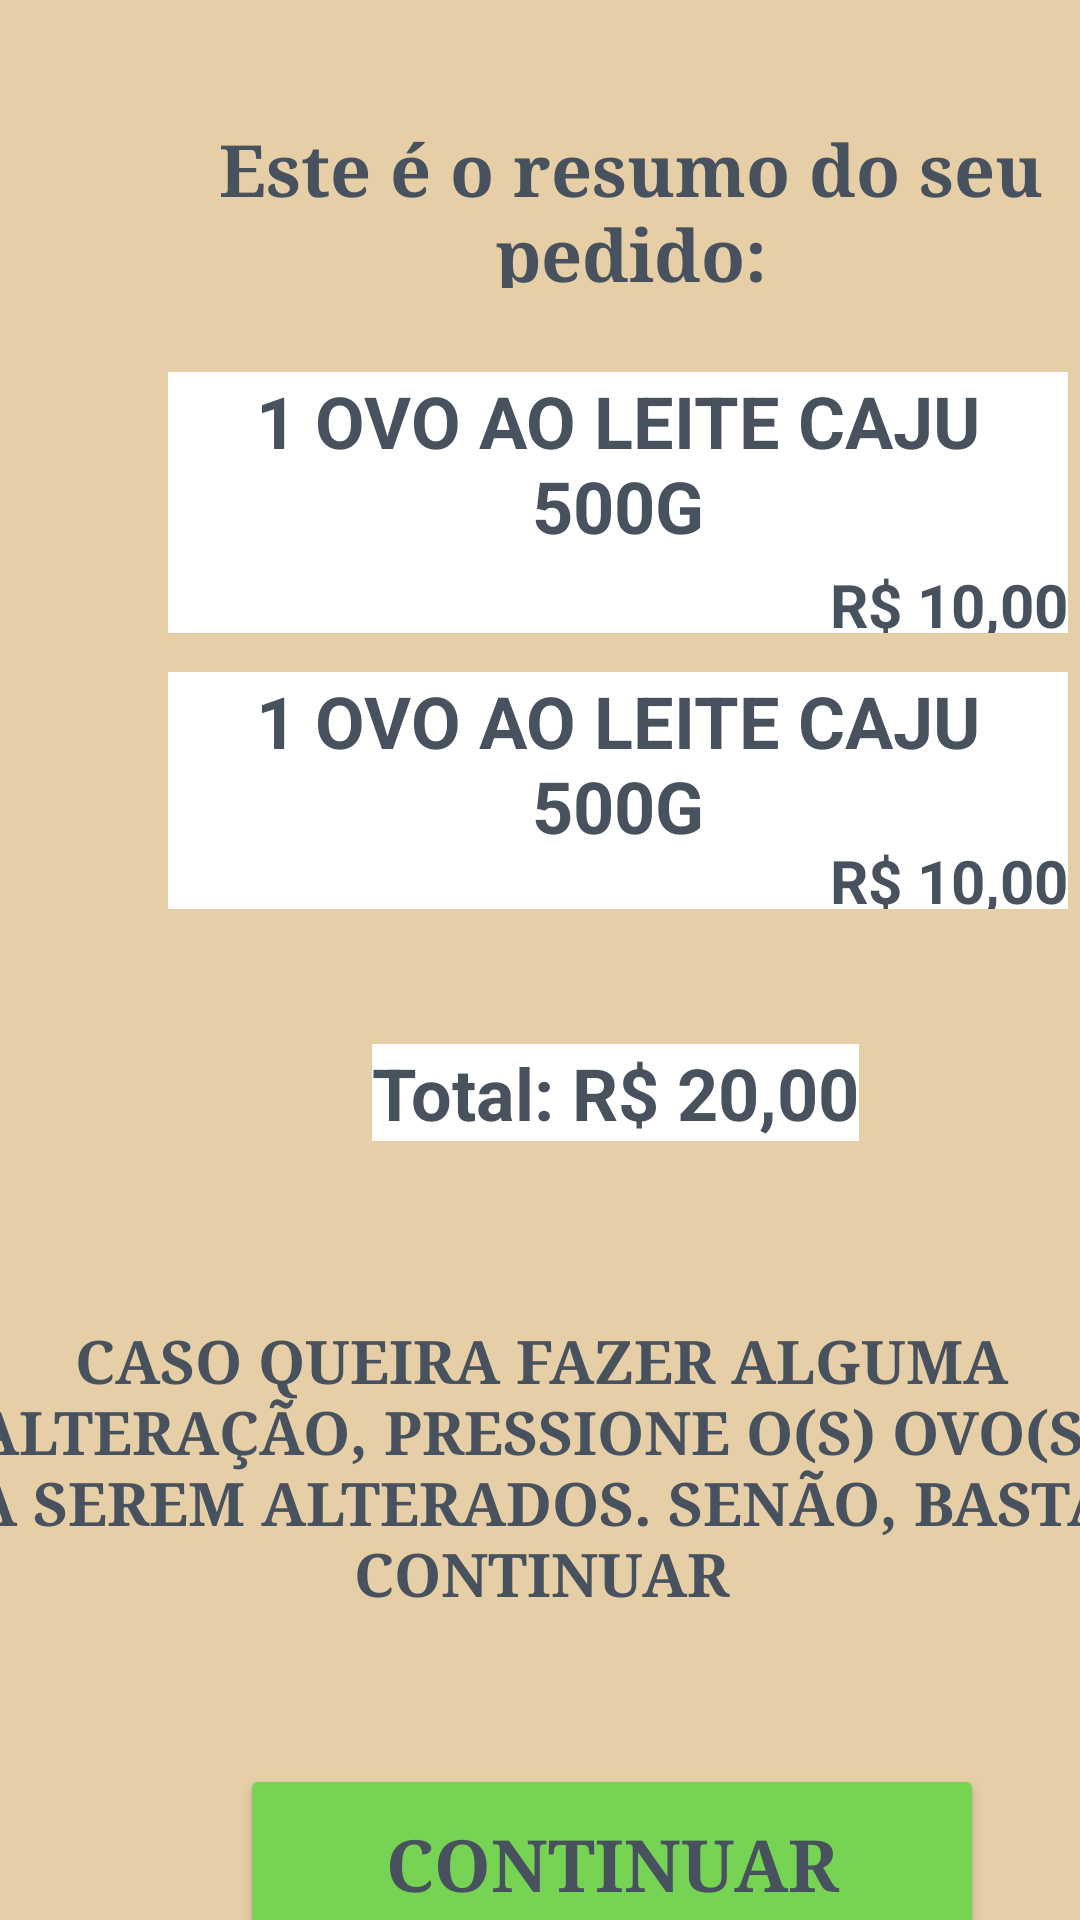

This screen was rendered from an Android layout file. Write that file and the resources it references.
<!-- AndroidManifest.xml: application theme Theme.Eggs2 -->
<!-- res/layout/activity_resumo_pedido.xml -->
<?xml version="1.0" encoding="utf-8"?>
<androidx.constraintlayout.widget.ConstraintLayout xmlns:android="http://schemas.android.com/apk/res/android"
    xmlns:app="http://schemas.android.com/apk/res-auto"
    xmlns:tools="http://schemas.android.com/tools"
    android:layout_width="match_parent"
    android:layout_height="match_parent"
    android:background="#E6CEA6"
    tools:context=".ResumoPedido">

    <TextView
        android:id="@+id/textView12"
        android:layout_width="301dp"
        android:layout_height="56dp"
        android:layout_marginStart="60dp"
        android:layout_marginTop="40dp"
        android:fontFamily="serif"
        android:text="Este é o resumo do seu pedido:"
        android:textAlignment="center"
        android:textAllCaps="false"
        android:textAppearance="@style/TextAppearance.AppCompat.Body1"
        android:textColor="#47525E"
        android:textSize="24sp"
        android:textStyle="bold"
        android:typeface="normal"
        app:layout_constraintStart_toStartOf="parent"
        app:layout_constraintTop_toTopOf="parent" />

    <TextView
        android:id="@+id/textView13"
        android:layout_width="300dp"
        android:layout_height="66dp"
        android:layout_marginStart="56dp"
        android:layout_marginTop="124dp"
        android:background="#FFFFFF"
        android:text="1 OVO AO LEITE CAJU 500G"
        android:textAlignment="center"
        android:textColor="#47525E"
        android:textSize="24sp"
        android:textStyle="bold"
        app:layout_constraintStart_toStartOf="parent"
        app:layout_constraintTop_toTopOf="parent" />

    <TextView
        android:id="@+id/textView6"
        android:layout_width="300dp"
        android:layout_height="23dp"
        android:layout_marginStart="56dp"
        android:layout_marginTop="280dp"
        android:background="@color/white"
        android:text="R$ 10,00"
        android:textAlignment="textEnd"
        android:textColor="#47525E"
        android:textSize="20sp"
        android:textStyle="bold"
        app:layout_constraintStart_toStartOf="parent"
        app:layout_constraintTop_toTopOf="parent" />

    <TextView
        android:id="@+id/textView14"
        android:layout_width="300dp"
        android:layout_height="23dp"
        android:layout_marginStart="56dp"
        android:layout_marginTop="188dp"
        android:background="@color/white"
        android:text="R$ 10,00"
        android:textAlignment="textEnd"
        android:textColor="#47525E"
        android:textSize="20sp"
        android:textStyle="bold"
        app:layout_constraintStart_toStartOf="parent"
        app:layout_constraintTop_toTopOf="parent" />

    <TextView
        android:id="@+id/textView15"
        android:layout_width="300dp"
        android:layout_height="57dp"
        android:layout_marginStart="56dp"
        android:layout_marginTop="224dp"
        android:background="@color/white"
        android:text="1 OVO AO LEITE CAJU 500G"
        android:textAlignment="center"
        android:textColor="#47525E"
        android:textSize="24sp"
        android:textStyle="bold"
        android:typeface="normal"
        app:layout_constraintStart_toStartOf="parent"
        app:layout_constraintTop_toTopOf="parent" />

    <TextView
        android:id="@+id/textView18"
        android:layout_width="380dp"
        android:layout_height="101dp"
        android:layout_marginTop="440dp"
        android:fontFamily="serif"
        android:text="CASO QUEIRA FAZER ALGUMA ALTERAÇÃO, PRESSIONE O(S) OVO(S) A SEREM ALTERADOS. SENÃO, BASTA CONTINUAR"
        android:textAlignment="center"
        android:textAppearance="@style/TextAppearance.AppCompat.Body1"
        android:textColor="#47525E"
        android:textSize="20sp"
        android:textStyle="bold"
        android:typeface="normal"
        app:layout_constraintEnd_toEndOf="parent"
        app:layout_constraintHorizontal_bias="0.516"
        app:layout_constraintStart_toStartOf="parent"
        app:layout_constraintTop_toTopOf="parent" />

    <Button
        android:id="@+id/btnIrPGTO"
        android:layout_width="248dp"
        android:layout_height="67dp"
        android:layout_marginStart="80dp"
        android:layout_marginTop="588dp"
        android:backgroundTint="#77D353"
        android:fontFamily="serif"
        android:text="CONTINUAR"
        android:textColor="#47525E"
        android:textSize="24sp"
        android:textStyle="bold"
        android:typeface="normal"
        app:layout_constraintStart_toStartOf="parent"
        app:layout_constraintTop_toTopOf="parent"
        app:strokeColor="#F95F62"
        app:strokeWidth="20px" />

    <TextView
        android:id="@+id/textView19"
        android:layout_width="wrap_content"
        android:layout_height="wrap_content"
        android:layout_marginStart="124dp"
        android:layout_marginTop="348dp"
        android:background="@color/white"
        android:text="Total: R$ 20,00"
        android:textColor="#47525E"
        android:textSize="24sp"
        android:textStyle="bold"
        app:layout_constraintStart_toStartOf="parent"
        app:layout_constraintTop_toTopOf="parent" />

</androidx.constraintlayout.widget.ConstraintLayout>
<!-- resources referenced by this layout -->
<resources>
  <style name="Theme.Eggs2" parent="Base.Theme.Eggs2" />
  <style name="Base.Theme.Eggs2" parent="Theme.Material3.DayNight.NoActionBar">
          
          
      </style>
  <!-- not gathered from this repository: default colours our renderer supplied (Android Studio template values) -->
  <color name="white">#FFFFFFFF</color>
</resources>
